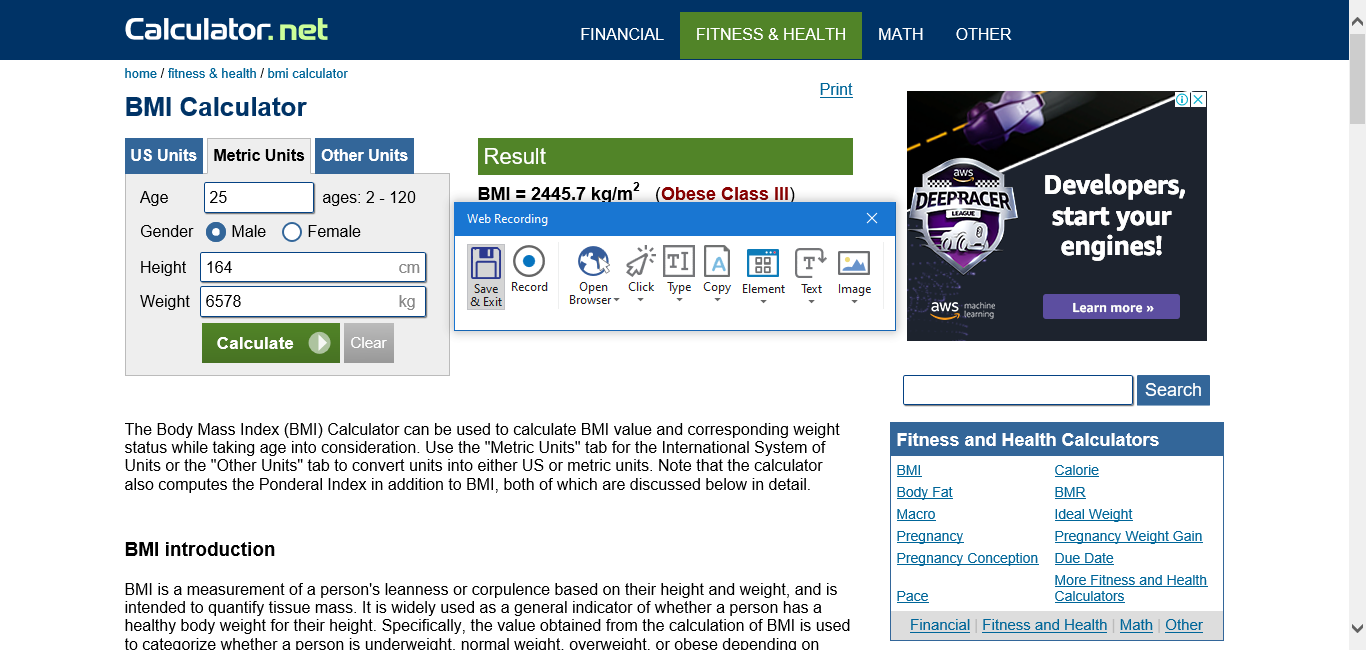
Task: This Project will calculate BMI based on input given in Excel file
Workflow: Run Process

Step 1: Attach Browser 'BMICalcul Page' in window 'BMI Calculator'

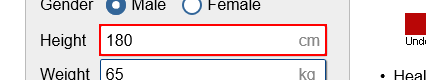
Step 2: type "[in_TransactionItem.SpecificContent("Height").ToString]" into the text box 'cheightmeter'

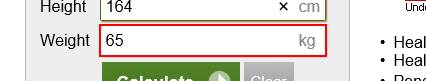
Step 3: type "[in_TransactionItem.SpecificContent("Weight").ToString]" into the text box 'ckg'

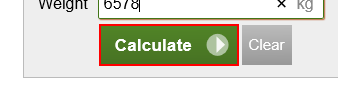
Step 4: click on the text box

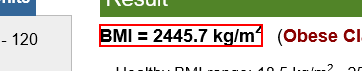
Step 5: find the text

Step 6: get-text from the text (same screen as step 5)